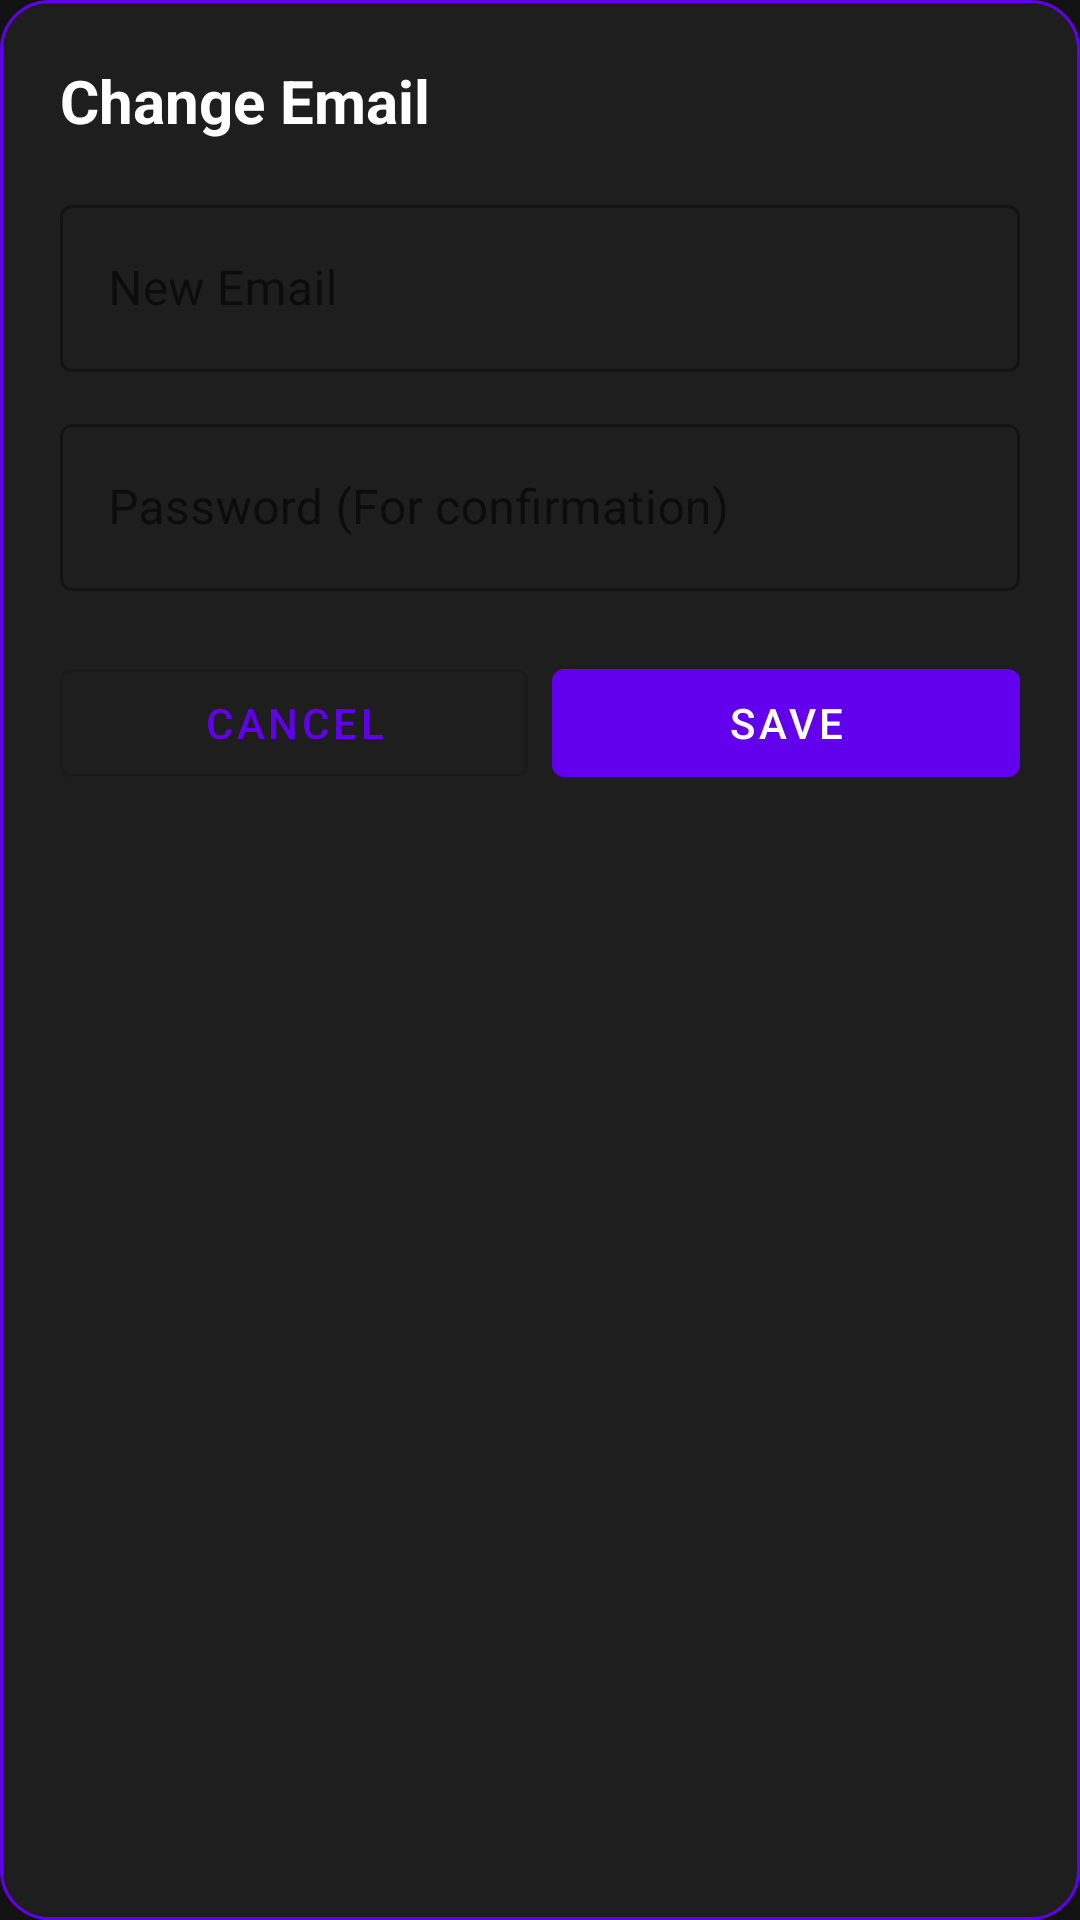

Android layout source for this screen:
<!-- AndroidManifest.xml: application theme Theme.Jibim -->
<!-- res/layout/dialog_change_email.xml -->
<?xml version="1.0" encoding="utf-8"?>
<LinearLayout xmlns:android="http://schemas.android.com/apk/res/android"
    android:layout_width="match_parent"
    android:layout_height="wrap_content"
    android:orientation="vertical"
    android:padding="20dp"
    android:background="@drawable/dialog_bg">

    <TextView
        android:id="@+id/dialogTitle"
        android:layout_width="wrap_content"
        android:layout_height="wrap_content"
        android:text="@string/change_email"
        android:textSize="20sp"
        android:textStyle="bold"
        android:textColor="@color/text_primary"
        android:layout_marginBottom="16dp" />

    <com.google.android.material.textfield.TextInputLayout
        android:layout_width="match_parent"
        android:layout_height="wrap_content"
        android:hint="@string/new_email"
        style="@style/Widget.MaterialComponents.TextInputLayout.OutlinedBox"
        android:layout_marginBottom="12dp">

        <com.google.android.material.textfield.TextInputEditText
            android:id="@+id/etNewEmail"
            android:layout_width="match_parent"
            android:layout_height="wrap_content"
            android:inputType="textEmailAddress" />
    </com.google.android.material.textfield.TextInputLayout>

    <com.google.android.material.textfield.TextInputLayout
        android:layout_width="match_parent"
        android:layout_height="wrap_content"
        android:hint="@string/password_confirm"
        style="@style/Widget.MaterialComponents.TextInputLayout.OutlinedBox"
        android:layout_marginBottom="20dp">

        <com.google.android.material.textfield.TextInputEditText
            android:id="@+id/etPassword"
            android:layout_width="match_parent"
            android:layout_height="wrap_content"
            android:inputType="textPassword" />
    </com.google.android.material.textfield.TextInputLayout>

    <LinearLayout
        android:layout_width="match_parent"
        android:layout_height="wrap_content"
        android:orientation="horizontal">

        <Button
            android:id="@+id/btnCancel"
            android:layout_width="0dp"
            android:layout_height="wrap_content"
            android:layout_weight="1"
            android:text="@string/cancel"
            style="@style/Widget.MaterialComponents.Button.OutlinedButton"
            android:layout_marginEnd="8dp" />

        <Button
            android:id="@+id/btnConfirm"
            android:layout_width="0dp"
            android:layout_height="wrap_content"
            android:layout_weight="1"
            android:text="@string/save"
            style="@style/Widget.MaterialComponents.Button" />
    </LinearLayout>
</LinearLayout>
<!-- resources referenced by this layout -->
<resources>
  <color name="text_primary">#FFFFFF</color>
  <!-- drawable dialog_bg (drawable) -->
  <?xml version="1.0" encoding="utf-8"?>
  <shape xmlns:android="http://schemas.android.com/apk/res/android"
      android:shape="rectangle">
  
      <solid android:color="@color/card_dark" />
      <corners android:radius="16dp" />
      <stroke
          android:width="1dp"
          android:color="@color/purple_500" />
  
  </shape>
  <string name="cancel">Cancel</string>
  <string name="change_email">Change Email</string>
  <string name="new_email">New Email</string>
  <string name="password_confirm">Password (For confirmation)</string>
  <string name="save">Save</string>
  <style name="Theme.Jibim" parent="Theme.MaterialComponents.DayNight.NoActionBar">
          
          <item name="colorPrimary">@color/purple_500</item>
          <item name="colorPrimaryDark">@color/purple_700</item>
          <item name="colorAccent">@color/purple_500</item>
  
          
          <item name="android:windowBackground">@color/background_dark</item>
          <item name="android:statusBarColor">@color/background_dark</item>
          <item name="android:navigationBarColor">@color/background_dark</item>
  
          
          <item name="android:textColorPrimary">@color/text_primary</item>
          <item name="android:textColorSecondary">@color/text_secondary</item>
      </style>
  <color name="card_dark">#1E1E1E</color>
  <color name="purple_500">#6200EE</color>
  <color name="purple_700">#3700B3</color>
  <color name="background_dark">#121212</color>
  <color name="text_secondary">#B3FFFFFF</color>
</resources>
